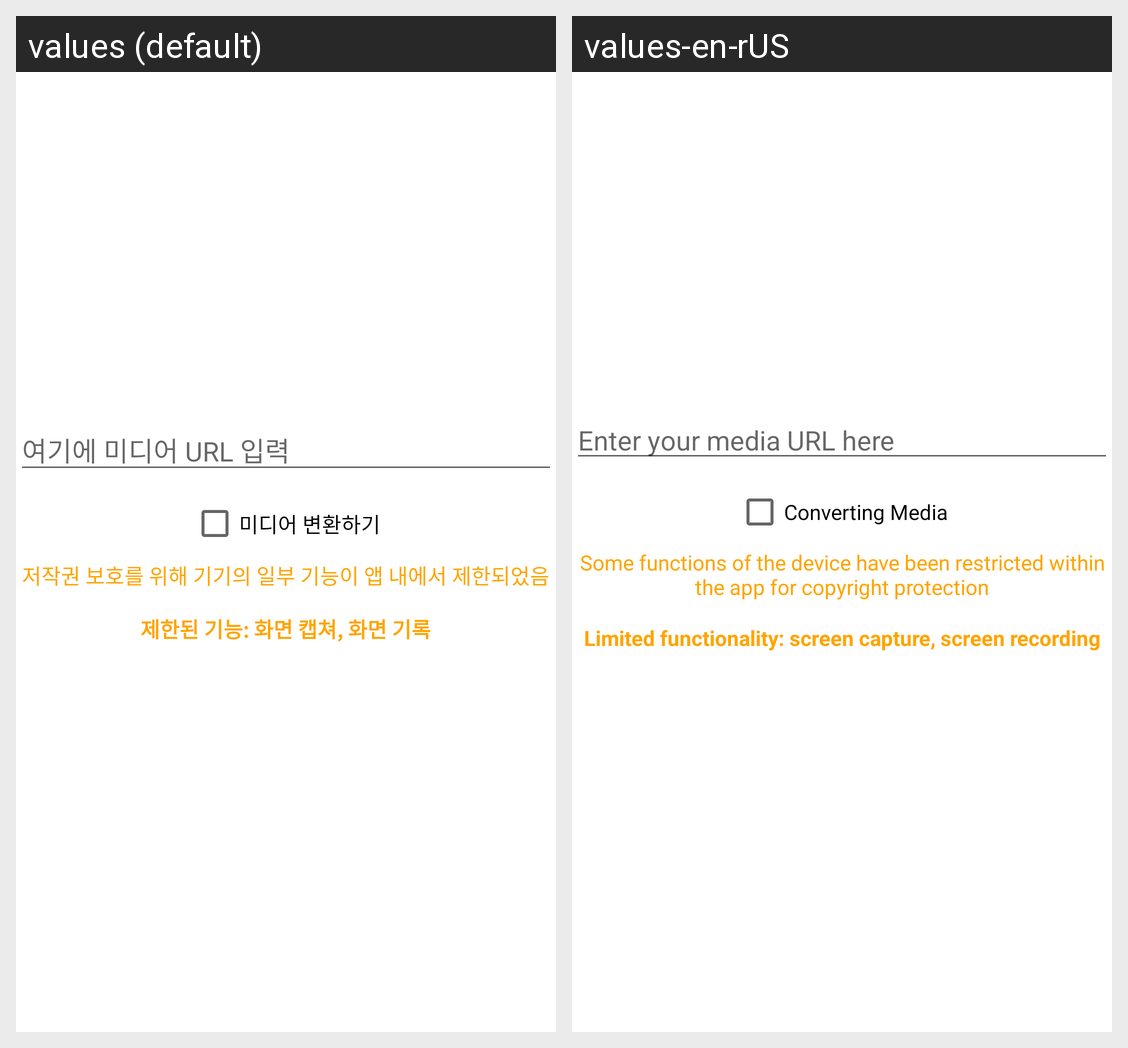

The same Android screen rendered under two of its app's locales, left to right. List the strings drawn on it with the default value and each locale's translation.
Android screen res/layout/activity_explore.xml rendered under 2 locales, left to right: values (default), values-en-rUS. Device: Nexus 5 (rendered at 1080×1920; each locale shown at half size, 540×960, under a caption strip naming it); theme Theme.YTPlayer.
Strings drawn on this screen, with the default value and each locale's value (text and hints the layout hard-codes, and strings that could not be matched under every locale, appear in the picture but are not listed):

exploreHint
  values: 여기에 미디어 URL 입력
  values-en-rUS: Enter your media URL here

mediaConvert
  values: 미디어 변환하기
  values-en-rUS: Converting Media

copyright
  values: 저작권 보호를 위해 기기의 일부 기능이 앱 내에서 제한되었음
  values-en-rUS: Some functions of the device have been restricted within the app for copyright protection

copyLimited
  values: 제한된 기능: 화면 캡쳐, 화면 기록
  values-en-rUS: Limited functionality: screen capture, screen recording
